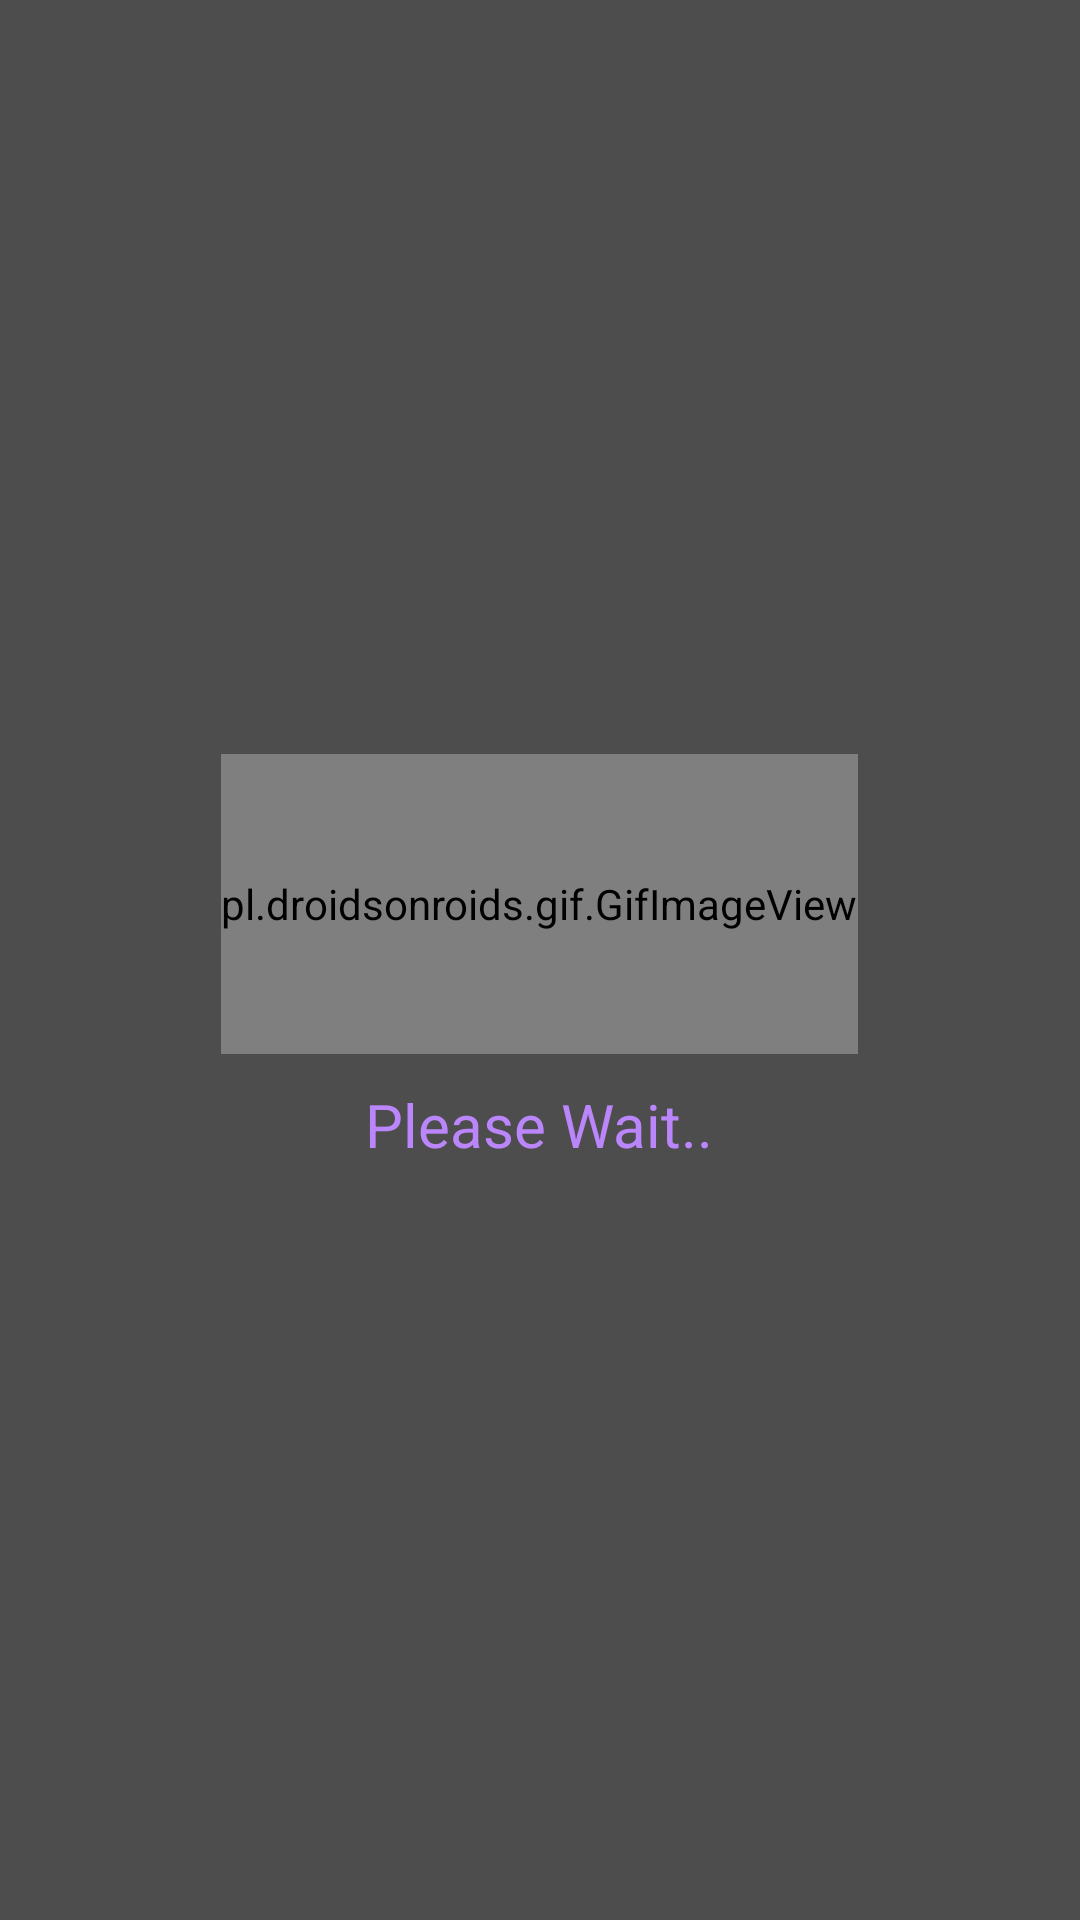

Here is an Android app screen rendered from its layout file. Give the layout XML and the strings, colors and styles it references.
<!-- AndroidManifest.xml: application theme Theme.SecondHand5 -->
<!-- res/layout/custom_progress_dialog.xml -->
<?xml version="1.0" encoding="utf-8"?>
<RelativeLayout
    xmlns:android="http://schemas.android.com/apk/res/android"
    android:id="@+id/loading"
    android:layout_width="match_parent"
    android:layout_height="match_parent"
    android:background="#00000000"

    >

    <View
        android:layout_width="match_parent"
        android:layout_height="match_parent"
        android:background="#B2000000"/>

    <LinearLayout
        android:layout_width="match_parent"
        android:layout_height="wrap_content"
        android:orientation="vertical"
        android:layout_centerInParent="true"
        android:background="#00000000"
        android:gravity="center_horizontal">

        <pl.droidsonroids.gif.GifImageView
            android:layout_width="wrap_content"
            android:layout_height="100dp"
            android:layout_marginBottom="10dp"
            android:src="@drawable/loading_progress"/>

        <TextView

            android:layout_width="wrap_content"
            android:layout_height="wrap_content"
            android:text="Please Wait.."
            android:background="#00000000"
            android:textSize="20sp"
            android:textColor="@color/purple_200">

        </TextView>

    </LinearLayout>

</RelativeLayout>
<!-- resources referenced by this layout -->
<resources>
  <color name="purple_200">#FFBB86FC</color>
  <!-- drawable loading_progress: gif bitmap (drawable, 168055 bytes) -->
  <style name="Theme.SecondHand5" parent="Theme.MaterialComponents.DayNight.NoActionBar">
          
          <item name="colorPrimary">@color/purple_500</item>
          <item name="colorPrimaryVariant">@color/purple_700</item>
          <item name="colorOnPrimary">@color/white</item>
          
          <item name="colorSecondary">@color/teal_200</item>
          <item name="colorSecondaryVariant">@color/teal_700</item>
          <item name="colorOnSecondary">@color/black</item>
          
          <item name="android:statusBarColor" tools:targetApi="l">?attr/colorPrimaryVariant</item>
          
      </style>
  <color name="purple_500">#FF6200EE</color>
  <color name="purple_700">#FF3700B3</color>
  <color name="white">#FFFFFFFF</color>
  <color name="teal_200">#FF03DAC5</color>
  <color name="teal_700">#FF018786</color>
  <color name="black">#FF000000</color>
</resources>
